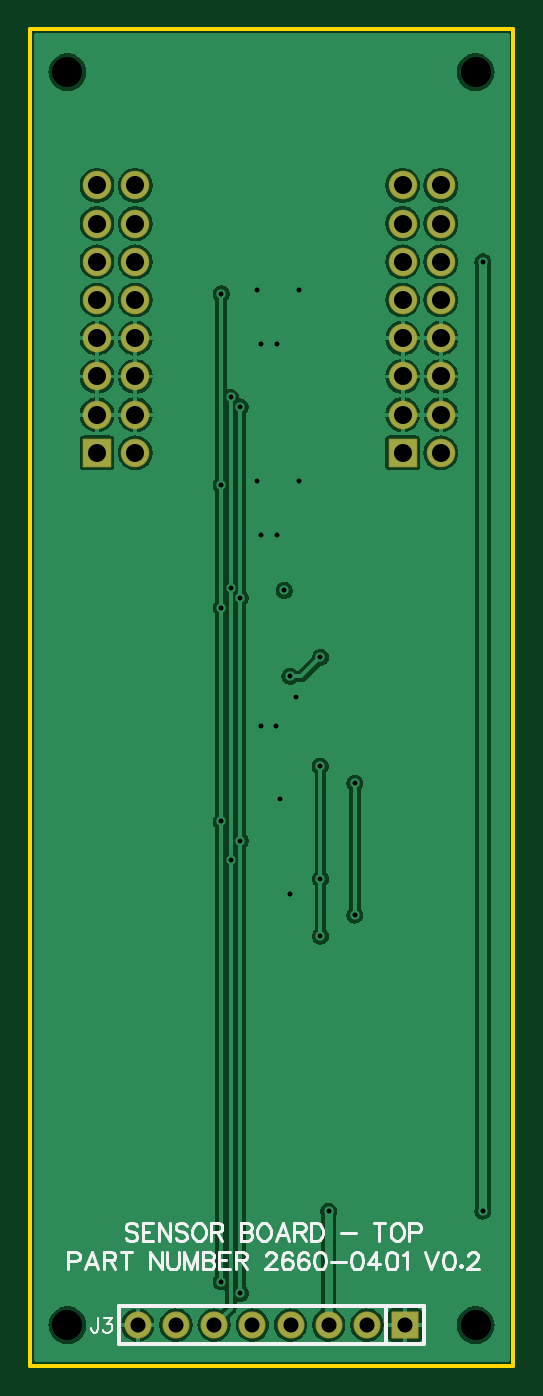
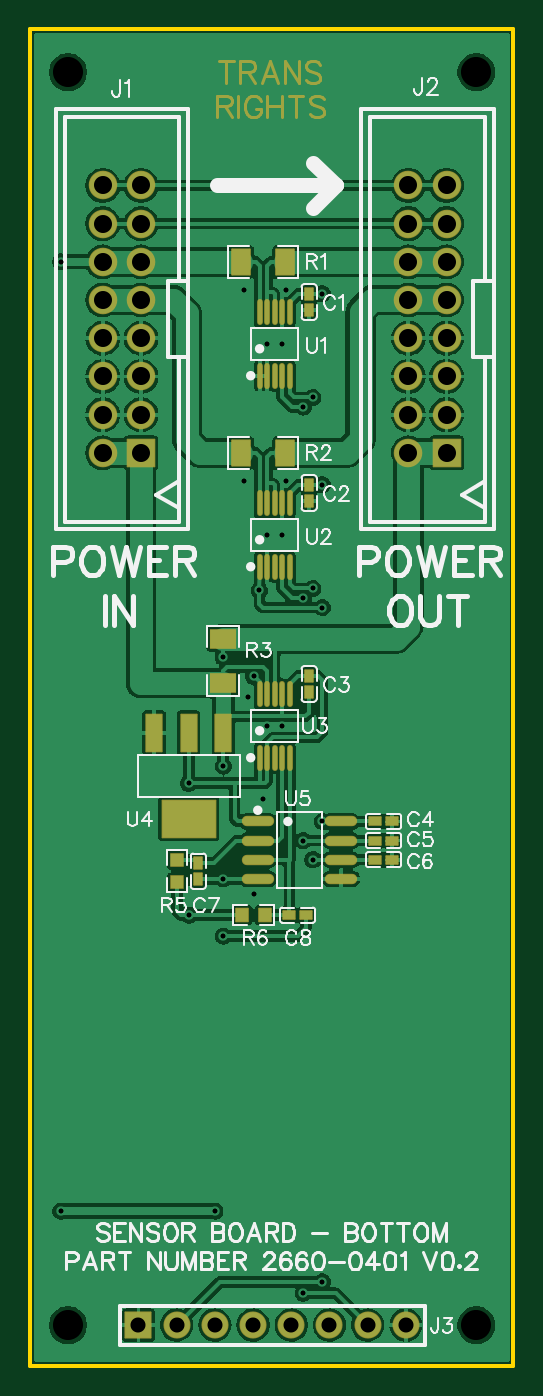
Circuit board: 11 layer files. Board 32.1 x 88.9 mm.
- drill: Drill_NPTH_Through.DRL (326 bytes)
- drill: Drill_PTH_Through.DRL (1475 bytes)
- drill: Drill_PTH_Through_Via.DRL (805 bytes)
- outline: Gerber_BoardOutlineLayer.GKO (507 bytes)
- bottom_copper: Gerber_BottomLayer.GBL (108894 bytes)
- paste: Gerber_BottomPasteMaskLayer.GBP (7789 bytes)
- bottom_silk: Gerber_BottomSilkscreenLayer.GBO (35075 bytes)
- bottom_mask: Gerber_BottomSolderMaskLayer.GBS (7043 bytes)
- top_copper: Gerber_TopLayer.GTL (63957 bytes)
- top_silk: Gerber_TopSilkscreenLayer.GTO (11301 bytes)
- top_mask: Gerber_TopSolderMaskLayer.GTS (1794 bytes)

=== drill: Drill_NPTH_Through.DRL ===
M48
METRIC,LZ,000.000
;FILE_FORMAT=3:3
;TYPE=NON_PLATED
;Layer: NPTH_Through
;EasyEDA v6.5.42, 2024-03-10 10:04:45
;fe9a7845ffe14e3b902077880b4d51a8,5a6b42c53f6a479593ecc07194224c93,10
;Gerber Generator version 0.2
;Holesize 1 = 2.000 mm
T01C2.000
%
G05
G90
T01
X006914Y032169
X034064Y032169
X006914Y115481
X034064Y115481
M30

=== drill: Drill_PTH_Through.DRL ===
M48
METRIC,LZ,000.000
;FILE_FORMAT=3:3
;TYPE=PLATED
;Layer: PTH_Through
;EasyEDA v6.5.42, 2024-03-10 10:04:45
;fe9a7845ffe14e3b902077880b4d51a8,5a6b42c53f6a479593ecc07194224c93,10
;Gerber Generator version 0.2
;Holesize 1 = 0.310 mm
T01C0.310
;Holesize 2 = 1.000 mm
T02C1.000
;Holesize 3 = 1.200 mm
T03C1.200
%
G05
G90
T01
X019558Y100965
X022352Y100965
X017145Y100748
X017145Y088048
X022352Y088265
X019558Y088265
X021336Y081026
X018415Y093218
X017780Y093853
X019812Y097409
X020828Y097409
X019812Y084709
X020828Y084709
X017780Y081153
X018415Y080518
X017145Y079883
X021717Y075311
X023749Y076581
X019812Y072009
X020812Y072009
X023735Y069342
X023749Y061849
X017780Y063119
X018415Y064389
X017145Y065659
X018415Y034290
X017145Y035052
X026035Y059436
X026035Y068199
X023749Y058039
X021082Y067183
X021717Y060833
X022098Y073914
X034544Y102870
X034544Y039751
X024295Y039751
T02
X029375Y032169
X026835Y032169
X024295Y032169
X021755Y032169
X019215Y032169
X016675Y032169
X014135Y032169
X011595Y032169
T03
X008890Y090170
X011430Y090170
X008890Y092710
X011430Y092710
X008890Y095250
X011430Y095250
X008890Y097790
X011430Y097790
X008890Y100330
X011430Y100330
X008890Y102870
X011430Y102870
X008890Y105410
X011430Y105410
X008890Y107950
X011430Y107950
X029210Y090170
X031750Y090170
X029210Y092710
X031750Y092710
X029210Y095250
X031750Y095250
X029210Y097790
X031750Y097790
X029210Y100330
X031750Y100330
X029210Y102870
X031750Y102870
X029210Y105410
X031750Y105410
X029210Y107950
X031750Y107950
M30

=== drill: Drill_PTH_Through_Via.DRL ===
M48
METRIC,LZ,000.000
;FILE_FORMAT=3:3
;TYPE=PLATED
;Layer: PTH_Through_Via
;EasyEDA v6.5.42, 2024-03-10 10:04:45
;fe9a7845ffe14e3b902077880b4d51a8,5a6b42c53f6a479593ecc07194224c93,10
;Gerber Generator version 0.2
;Holesize 1 = 0.310 mm
T01C0.310
%
G05
G90
T01
X019558Y100965
X022352Y100965
X017145Y100748
X017145Y088048
X022352Y088265
X019558Y088265
X021336Y081026
X018415Y093218
X017780Y093853
X019812Y097409
X020828Y097409
X019812Y084709
X020828Y084709
X017780Y081153
X018415Y080518
X017145Y079883
X021717Y075311
X023749Y076581
X019812Y072009
X020812Y072009
X023735Y069342
X023749Y061849
X017780Y063119
X018415Y064389
X017145Y065659
X018415Y034290
X017145Y035052
X026035Y059436
X026035Y068199
X023749Y058039
X021082Y067183
X021717Y060833
X022098Y073914
X034544Y102870
X034544Y039751
X024295Y039751
M30

=== outline: Gerber_BoardOutlineLayer.GKO ===
G04 Layer: BoardOutlineLayer*
G04 EasyEDA v6.5.42, 2024-03-10 10:04:45*
G04 fe9a7845ffe14e3b902077880b4d51a8,5a6b42c53f6a479593ecc07194224c93,10*
G04 Gerber Generator version 0.2*
G04 Scale: 100 percent, Rotated: No, Reflected: No *
G04 Dimensions in millimeters *
G04 leading zeros omitted , absolute positions ,4 integer and 5 decimal *
%FSLAX45Y45*%
%MOMM*%

%ADD10C,0.2540*%
D10*
X444500Y11836400D02*
G01*
X3657600Y11836400D01*
X3657600Y2946400D01*
X444500Y2946400D01*
X444500Y11836400D01*

%LPD*%
M02*

=== bottom_copper: Gerber_BottomLayer.GBL (108894 bytes, source omitted) ===
=== paste: Gerber_BottomPasteMaskLayer.GBP (7789 bytes, source omitted) ===
=== bottom_silk: Gerber_BottomSilkscreenLayer.GBO (35075 bytes, source omitted) ===
=== bottom_mask: Gerber_BottomSolderMaskLayer.GBS (7043 bytes, source omitted) ===
=== top_copper: Gerber_TopLayer.GTL (63957 bytes, source omitted) ===
=== top_silk: Gerber_TopSilkscreenLayer.GTO (11301 bytes, source omitted) ===
=== top_mask: Gerber_TopSolderMaskLayer.GTS ===
G04 Layer: TopSolderMaskLayer*
G04 EasyEDA v6.5.42, 2024-03-10 10:04:45*
G04 fe9a7845ffe14e3b902077880b4d51a8,5a6b42c53f6a479593ecc07194224c93,10*
G04 Gerber Generator version 0.2*
G04 Scale: 100 percent, Rotated: No, Reflected: No *
G04 Dimensions in millimeters *
G04 leading zeros omitted , absolute positions ,4 integer and 5 decimal *
%FSLAX45Y45*%
%MOMM*%

%AMMACRO1*1,1,$1,$2,$3*1,1,$1,$4,$5*1,1,$1,0-$2,0-$3*1,1,$1,0-$4,0-$5*20,1,$1,$2,$3,$4,$5,0*20,1,$1,$4,$5,0-$2,0-$3,0*20,1,$1,0-$2,0-$3,0-$4,0-$5,0*20,1,$1,0-$4,0-$5,$2,$3,0*4,1,4,$2,$3,$4,$5,0-$2,0-$3,0-$4,0-$5,$2,$3,0*%
%ADD10MACRO1,0.1016X0.9X-0.9X0.9X0.9*%
%ADD11C,1.9016*%
%ADD12MACRO1,0.1016X-0.85X-0.85X0.85X-0.85*%
%ADD13C,1.8016*%

%LPD*%
D10*
G01*
X889000Y9017000D03*
D11*
G01*
X1143000Y9017000D03*
G01*
X889000Y9271000D03*
G01*
X1143000Y9271000D03*
G01*
X889000Y9525000D03*
G01*
X1143000Y9525000D03*
G01*
X889000Y9779000D03*
G01*
X1143000Y9779000D03*
G01*
X889000Y10033000D03*
G01*
X1143000Y10033000D03*
G01*
X889000Y10287000D03*
G01*
X1143000Y10287000D03*
G01*
X889000Y10541000D03*
G01*
X1143000Y10541000D03*
G01*
X889000Y10795000D03*
G01*
X1143000Y10795000D03*
D10*
G01*
X2921000Y9017000D03*
D11*
G01*
X3175000Y9017000D03*
G01*
X2921000Y9271000D03*
G01*
X3175000Y9271000D03*
G01*
X2921000Y9525000D03*
G01*
X3175000Y9525000D03*
G01*
X2921000Y9779000D03*
G01*
X3175000Y9779000D03*
G01*
X2921000Y10033000D03*
G01*
X3175000Y10033000D03*
G01*
X2921000Y10287000D03*
G01*
X3175000Y10287000D03*
G01*
X2921000Y10541000D03*
G01*
X3175000Y10541000D03*
G01*
X2921000Y10795000D03*
G01*
X3175000Y10795000D03*
D12*
G01*
X2937494Y3216894D03*
D13*
G01*
X2683509Y3216910D03*
G01*
X2429509Y3216910D03*
G01*
X2175509Y3216910D03*
G01*
X1921509Y3216910D03*
G01*
X1667509Y3216910D03*
G01*
X1413509Y3216910D03*
G01*
X1159509Y3216910D03*
M02*

